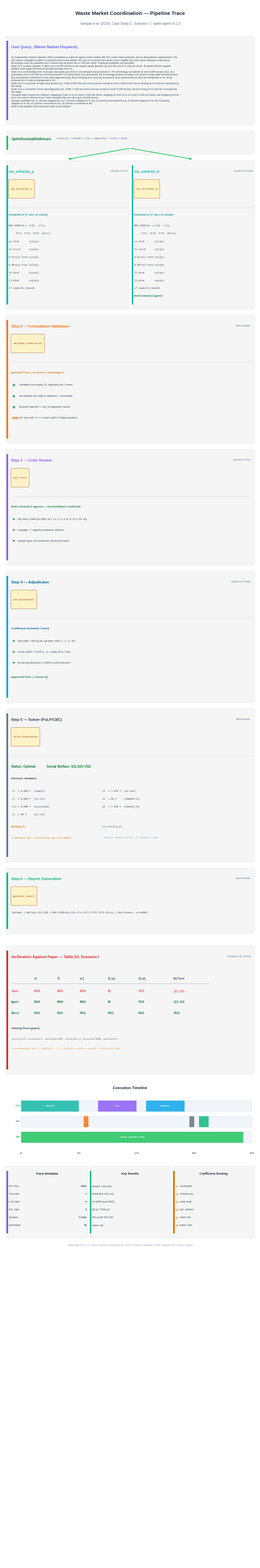

This figure's Python source: (Note: this script raises an exception after producing the figure.)
"""
Visualize optim-agent pipeline trace for the Waste Market Coordination problem:
extract_a || extract_b -> validate -> critic -> adjudicator -> solve -> report

Based on Sampat et al. (2019), Case Study C, Scenario I.
"""

import matplotlib
matplotlib.use("Agg")
matplotlib.rcParams["font.family"] = "sans-serif"
matplotlib.rcParams["font.sans-serif"] = [
    "Liberation Sans", "Arial", "DejaVu Sans",
]
matplotlib.rcParams["text.parse_math"] = False
import matplotlib.pyplot as plt
from matplotlib.patches import FancyBboxPatch, Rectangle
import textwrap
import os


# ── Colors ───────────────────────────────────────────────────────────
C_BG         = "#FFFFFF"
C_BOX_BG     = "#F5F5F5"
C_BOX_BORDER = "#E5E7EB"
C_USER       = "#6366F1"
C_ROUTER     = "#22C55E"
C_EXTRACT    = "#14B8A6"
C_VALIDATE   = "#F97316"
C_CRITIC     = "#8B5CF6"
C_ADJUD      = "#0EA5E9"
C_SOLVER     = "#64748B"
C_REPORT     = "#10B981"
C_META       = "#D97706"
C_PAPER      = "#DC2626"
C_TITLE      = "#1E293B"
C_BODY       = "#374151"
C_TOOL_BG    = "#FEF3C7"
C_TOOL_TEXT  = "#92400E"
C_OK         = "#15803D"
C_WARN       = "#D97706"
C_DIM        = "#64748B"

# ── Layout ───────────────────────────────────────────────────────────
FIG_W = 7.5
FIG_H = 46.0

LEFT   = 0.010
RIGHT  = 0.990
WIDTH  = RIGHT - LEFT
MID    = (LEFT + RIGHT) / 2
PAD    = 0.015
ACCENT = 0.006
GAP    = 0.004


# ── Helpers ──────────────────────────────────────────────────────────

def _box(ax, x, y_top, w, h, accent, radius=0.003):
    yb = y_top - h
    ax.add_patch(FancyBboxPatch(
        (x, yb), w, h,
        boxstyle=f"round,pad=0,rounding_size={radius}",
        facecolor=C_BOX_BG, edgecolor=C_BOX_BORDER, linewidth=0.8,
        transform=ax.transAxes, clip_on=False, zorder=2))
    ax.add_patch(Rectangle(
        (x + 0.002, yb + radius), ACCENT, h - 2 * radius,
        facecolor=accent, edgecolor="none",
        transform=ax.transAxes, clip_on=False, zorder=3))


def _div(ax, x1, x2, y, color="#D1D5DB"):
    ax.plot([x1, x2], [y, y], color=color, lw=0.6,
            transform=ax.transAxes, zorder=3)


def _pill(ax, x, yc, text, fs=5.5):
    tw = len(text) * 0.006 + 0.010
    ax.add_patch(FancyBboxPatch(
        (x, yc - 0.005), tw, 0.010,
        boxstyle="round,pad=0.001,rounding_size=0.002",
        facecolor=C_TOOL_BG, edgecolor=C_TOOL_TEXT, linewidth=0.5,
        transform=ax.transAxes, clip_on=False, zorder=4))
    ax.text(x + tw / 2, yc, text, ha="center", va="center",
            fontsize=fs, color=C_TOOL_TEXT, fontfamily="monospace",
            transform=ax.transAxes, zorder=5)


def _t(ax, x, y, text, **kw):
    """Shorthand text placement."""
    defaults = dict(fontsize=6, color=C_BODY, va="top",
                    transform=ax.transAxes, zorder=5)
    defaults.update(kw)
    ax.text(x, y, text, **defaults)


# ── Build figure ─────────────────────────────────────────────────────

def create_trace_figure():
    fig, ax = plt.subplots(1, 1, figsize=(FIG_W, FIG_H))
    ax.set_xlim(0, 1); ax.set_ylim(0, 1); ax.axis("off")
    ax.set_position([0, 0, 1, 1])
    fig.patch.set_facecolor(C_BG)

    cl = LEFT + ACCENT + PAD          # content left
    cr = RIGHT - PAD                   # content right
    y = 0.995                          # cursor

    # Spacing constants (axes units, 1 unit = FIG_H inches)
    S_TITLE  = 0.012   # space consumed by a section title line
    S_PILL   = 0.012   # pill + gap above/below
    S_DIV    = 0.004   # gap after divider
    S_LINE   = 0.006   # one text line
    S_PAD    = 0.006   # top/bottom padding inside box
    S_GAP    = GAP     # between boxes

    # ================================================================
    # TITLE
    # ================================================================
    _t(ax, MID, y, "Waste Market Coordination — Pipeline Trace",
       fontsize=11, fontweight="bold", color=C_TITLE, ha="center")
    y -= 0.007
    _t(ax, MID, y, "Sampat et al. (2019), Case Study C, Scenario I  |  optim-agent v0.1.0",
       fontsize=7, color=C_DIM, ha="center")
    y -= 0.009

    # ================================================================
    # 1. USER QUERY
    # ================================================================
    _query_raw = (
        "An Independent System Operator (ISO) coordinates a regional organic waste market "
        "with four nodes, three products, and six flow-balance requirements. The ISO "
        "solves a dispatch problem to maximize total social welfare: the sum of consumer "
        "bid values minus supplier bid costs minus transport costs minus technology costs. "
        "All quantities are in tonnes and all prices are in USD per tonne. Fractional "
        "quantities are permitted."
        "\n\n"
        "Node n1 is a waste supplier. It offers up to 10,000 tonnes of raw organic waste "
        "(product p1) at a bid cost of 2 USD per tonne. All waste that the supplier "
        "delivers must equal the amount transported away from n1."
        "\n\n"
        "Node n2 is a technology hub. It accepts raw waste (p1) from n1 via transport and "
        "processes it. The technology can handle at most 8,000 tonnes of p1, at a "
        "processing cost of 20 USD per tonne processed. For every tonne of p1 processed, "
        "the technology produces exactly 0.01 tonnes of high-value derived product (p2) "
        "and exactly 0.99 tonnes of low-value byproduct (p3). All p1 arriving at n2 must "
        "be processed; all p2 produced at n2 must be transported to n3; all p3 produced "
        "at n2 must be transported to n4."
        "\n\n"
        "Node n3 is a consumer of high-value product p2. It bids 3,500 USD per tonne and "
        "can accept at most 1,000 tonnes. All p2 arriving at n3 must be consumed by this buyer."
        "\n\n"
        "Node n4 is a consumer of low-value byproduct p3. It bids 1 USD per tonne and "
        "can accept at most 10,000 tonnes. All p3 arriving at n4 must be consumed by this buyer."
        "\n\n"
        "Transport links connect the network: shipping p1 from n1 to n2 costs 5 USD per "
        "tonne, shipping p2 from n2 to n3 costs 5 USD per tonne, and shipping p3 from n2 "
        "to n4 costs 5 USD per tonne. Each transport link can carry up to 10,000 tonnes."
        "\n\n"
        "Decision variables are: s1 (tonnes supplied at n1), f1 (tonnes shipped n1 to "
        "n2), xi1 (tonnes processed at n2), f2 (tonnes shipped n2 to n3), f3 (tonnes "
        "shipped n2 to n4), d1 (tonnes consumed at n3), d2 (tonnes consumed at n4)."
        "\n\n"
        "What is the dispatch that maximizes total social welfare?"
    )
    # Re-wrap each paragraph to fill box width (~155 chars at fontsize 5)
    query = "\n".join(
        textwrap.fill(para, 155) if para.strip() else ""
        for para in _query_raw.split("\n\n")
    )
    n_lines = query.count("\n") + 1
    bh = S_PAD + S_LINE + 0.001 + n_lines * 0.0021 + S_PAD
    _box(ax, LEFT, y, WIDTH, bh, C_USER)
    _t(ax, cl, y - S_PAD, "User Query  (Waste Market Dispatch)",
       fontsize=8, fontweight="bold", color=C_USER)
    _t(ax, cl, y - S_PAD - S_LINE - 0.001,
       query, fontsize=5, linespacing=1.3)
    y -= bh + S_GAP

    # ================================================================
    # 2. ROUTING
    # ================================================================
    bh = 0.015
    _box(ax, LEFT, y, WIDTH, bh, C_ROUTER)
    _t(ax, cl, y - 0.004, "OptimRoutingMiddleware",
       fontsize=7, fontweight="bold", color="#15803D")
    _t(ax, cl + 0.18, y - 0.004,
       "extract (||) -> validate -> critic -> adjudicator -> solve -> report",
       fontsize=5.5, color=C_DIM)
    y -= bh + S_GAP

    # ================================================================
    # 3. DUAL EXTRACTION
    # ================================================================
    cg = 0.008
    cw = (WIDTH - cg) / 2
    x1 = LEFT; x2 = LEFT + cw + cg
    col_h = 0.095

    # arrows
    akw = dict(arrowstyle="-|>,head_length=0.3,head_width=0.2",
               color=C_ROUTER, lw=1.5, connectionstyle="arc3,rad=0")
    ax.annotate("", xy=(x1 + cw/2, y + 0.001),
                xytext=(MID, y + 0.008),
                arrowprops=akw, transform=ax.transAxes, zorder=6)
    ax.annotate("", xy=(x2 + cw/2, y + 0.001),
                xytext=(MID, y + 0.008),
                arrowprops=akw, transform=ax.transAxes, zorder=6)

    ext_lines = [
        "MAX 3500*d1 + 1*d2 - 2*s1",
        "    -5*f1 -5*f2 -5*f3 -20*xi1",
        "s1-f1=0       (n1/p1)",
        "f1-xi1=0      (n2/p1)",
        "0.01*xi1-f2=0 (n2/p2)",
        "0.99*xi1-f3=0 (n2/p3)",
        "f2-d1=0       (n3/p2)",
        "f3-d2=0       (n4/p3)",
        "+7 capacity bounds",
    ]

    for cx, name, model in [(x1, "run_extractor_a", "Gemini 2.5 Pro"),
                             (x2, "run_extractor_b", "Gemini 2.5 Flash")]:
        _box(ax, cx, y, cw, col_h, C_EXTRACT)
        il = cx + ACCENT + 0.006
        ir = cx + cw - 0.005
        cy = y - S_PAD
        _t(ax, il, cy, name, fontsize=7, fontweight="bold", color=C_EXTRACT)
        _t(ax, ir, cy, model, fontsize=5.5, color=C_DIM, ha="right")
        cy -= S_TITLE
        _pill(ax, il, cy, name, fs=5)
        cy -= S_PILL
        _div(ax, il, ir, cy)
        cy -= S_DIV
        _t(ax, il, cy, "Extracted LP (7 vars, 13 constr):",
           fontsize=5.5, fontweight="bold", color="#0D9488")
        cy -= S_LINE + 0.001
        for ln in ext_lines:
            _t(ax, il, cy, ln, fontsize=5, fontfamily="monospace")
            cy -= 0.005

    # agreement note
    _t(ax, x2 + ACCENT + 0.006, cy,
       "Both extractors agreed", fontsize=5.5, color=C_OK, fontweight="bold")

    y -= col_h + S_GAP

    # ================================================================
    # 4. VALIDATION
    # ================================================================
    bh = 0.082
    _box(ax, LEFT, y, WIDTH, bh, C_VALIDATE)
    cy = y - S_PAD
    _t(ax, cl, cy, "Step 2 — Formulation Validation",
       fontsize=8, fontweight="bold", color=C_VALIDATE)
    _t(ax, cr, cy, "deterministic", fontsize=5.5, color=C_DIM, ha="right")
    cy -= S_TITLE
    _pill(ax, cl, cy, "validate_formulation", fs=5)
    cy -= S_PILL
    _div(ax, cl, cr, cy)
    cy -= S_DIV + 0.002
    _t(ax, cl, cy, "passed=True  |  errors=0  |  warnings=1",
       fontsize=6, color=C_WARN, fontweight="bold")
    cy -= S_LINE + 0.002
    for tag, txt, col in [
        ("OK",   "Variables non-empty (7), objective has 7 terms", C_OK),
        ("OK",   "All variable refs valid in objective + constraints", C_OK),
        ("OK",   "Bounds valid (lb <= ub), no duplicate names", C_OK),
        ("WARN", "d2: obj coeff 1.0 == constr coeff 1.0 (false positive)", C_WARN),
    ]:
        _t(ax, cl + 0.004, cy, tag, fontsize=5.5, color=col,
           fontweight="bold", fontfamily="monospace")
        _t(ax, cl + 0.032, cy, txt, fontsize=5.5)
        cy -= S_LINE + 0.001
    y -= bh + S_GAP

    # ================================================================
    # 5. CRITIC
    # ================================================================
    bh = 0.074
    _box(ax, LEFT, y, WIDTH, bh, C_CRITIC)
    cy = y - S_PAD
    _t(ax, cl, cy, "Step 3 — Critic Review",
       fontsize=8, fontweight="bold", color=C_CRITIC)
    _t(ax, cr, cy, "Gemini 2.5 Pro", fontsize=5.5, color=C_DIM, ha="right")
    cy -= S_TITLE
    _pill(ax, cl, cy, "run_critic", fs=5)
    cy -= S_PILL
    _div(ax, cl, cr, cy)
    cy -= S_DIV + 0.002
    _t(ax, cl, cy, "Both extractors agreed — reconciliation confirmed",
       fontsize=6, color=C_OK, fontweight="bold")
    cy -= S_LINE + 0.002
    for txt in [
        "Obj: MAX | coeffs {d1:3500, d2:1, s1:-2, f1:-5, f2:-5, f3:-5, xi1:-20}",
        "6 equality + 7 capacity constraints: identical",
        "Variable types: all Continuous | all bounds match",
    ]:
        _t(ax, cl + 0.004, cy, "OK", fontsize=5, color=C_OK,
           fontweight="bold", fontfamily="monospace")
        _t(ax, cl + 0.025, cy, txt, fontsize=5)
        cy -= S_LINE + 0.001
    y -= bh + S_GAP

    # ================================================================
    # 6. ADJUDICATOR
    # ================================================================
    bh = 0.084
    _box(ax, LEFT, y, WIDTH, bh, C_ADJUD)
    cy = y - S_PAD
    _t(ax, cl, cy, "Step 4 — Adjudicator",
       fontsize=8, fontweight="bold", color="#0369A1")
    _t(ax, cr, cy, "Gemini 2.5 Flash", fontsize=5.5, color=C_DIM, ha="right")
    cy -= S_TITLE
    _pill(ax, cl, cy, "run_adjudicator", fs=5)
    cy -= S_PILL
    _div(ax, cl, cr, cy)
    cy -= S_DIV + 0.002
    _t(ax, cl, cy, "Coefficient Semantic Check:",
       fontsize=6, fontweight="bold", color="#0369A1")
    cy -= S_LINE + 0.002
    for txt in [
        "Obj coeffs = VALUE per unit (bids: 3500, 1, -2, -5, -20)",
        "Constr coeffs = FLOW (1, -1) + yields (0.01, 0.99)",
        "d2 warning dismissed: 1 USD/t is correct bid price",
    ]:
        _t(ax, cl + 0.004, cy, "OK", fontsize=5, color=C_OK,
           fontweight="bold", fontfamily="monospace")
        _t(ax, cl + 0.025, cy, txt, fontsize=5)
        cy -= S_LINE + 0.001
    cy -= 0.002
    _t(ax, cl, cy, "approved=true  |  issues=[]",
       fontsize=6, color=C_OK, fontweight="bold")
    y -= bh + S_GAP

    # ================================================================
    # 7. SOLVER
    # ================================================================
    bh = 0.098
    _box(ax, LEFT, y, WIDTH, bh, C_SOLVER)
    cy = y - S_PAD
    _t(ax, cl, cy, "Step 5 — Solver (PuLP/CBC)",
       fontsize=8, fontweight="bold", color="#334155")
    _t(ax, cr, cy, "deterministic", fontsize=5.5, color=C_DIM, ha="right")
    cy -= S_TITLE
    _pill(ax, cl, cy, "solve_formulation", fs=5)
    cy -= S_PILL
    _div(ax, cl, cr, cy)
    cy -= S_DIV + 0.002

    _t(ax, cl, cy, "Status: Optimal", fontsize=7, fontweight="bold", color=C_OK)
    _t(ax, cl + 0.14, cy, "Social Welfare: $31,920 USD",
       fontsize=7, fontweight="bold", color=C_OK)
    cy -= 0.008

    _t(ax, cl, cy, "Decision Variables:", fontsize=6, fontweight="bold", color="#334155")
    cy -= S_LINE + 0.002

    for left, right in [
        ("s1  = 8,000 t  (supply)",       "f3  = 7,920 t  (n2->n4)"),
        ("f1  = 8,000 t  (n1->n2)",       "d1  = 80 t     (demand n3)"),
        ("xi1 = 8,000 t  (processed)",     "d2  = 7,920 t  (demand n4)"),
        ("f2  = 80 t     (n2->n3)",        ""),
    ]:
        _t(ax, cl + 0.004, cy, left, fontsize=5, fontfamily="monospace")
        if right:
            _t(ax, cl + 0.36, cy, right, fontsize=5, fontfamily="monospace")
        cy -= 0.005

    cy -= 0.003
    _t(ax, cl, cy, "Binding (7):", fontsize=5.5, fontweight="bold", color=C_META)
    _t(ax, cl + 0.36, cy, "Non-Binding (6):", fontsize=5.5, fontweight="bold", color="#94A3B8")
    cy -= S_LINE + 0.001
    _t(ax, cl + 0.004, cy,
       "6 balance eqs + processing cap (xi1=8000)",
       fontsize=5, fontfamily="monospace", color=C_META)
    _t(ax, cl + 0.365, cy,
       "supply, demand n3/n4, 3 transport caps",
       fontsize=5, fontfamily="monospace", color="#94A3B8")

    y -= bh + S_GAP

    # ================================================================
    # 8. REPORT
    # ================================================================
    bh = 0.042
    _box(ax, LEFT, y, WIDTH, bh, C_REPORT)
    cy = y - S_PAD
    _t(ax, cl, cy, "Step 6 — Report Generation",
       fontsize=8, fontweight="bold", color=C_REPORT)
    _t(ax, cr, cy, "deterministic", fontsize=5.5, color=C_DIM, ha="right")
    cy -= S_TITLE
    _pill(ax, cl, cy, "generate_report", fs=5)
    cy -= S_PILL - 0.002
    _t(ax, cl + 0.003, cy,
       "Optimal | Welfare $31,920 | "
       "MAX 3500*d1+1*d2-2*s1-5*f1-5*f2-5*f3-20*xi1 | "
       "Bottleneck: xi1=8000",
       fontsize=5, fontfamily="monospace")

    y -= bh + S_GAP * 2

    # ================================================================
    # 9. PAPER COMPARISON
    # ================================================================
    bh = 0.082
    _box(ax, LEFT, y, WIDTH, bh, C_PAPER)
    cy = y - S_PAD
    _t(ax, cl, cy, "Verification Against Paper — Table S3, Scenario I",
       fontsize=8, fontweight="bold", color=C_PAPER)
    _t(ax, cr, cy, "Sampat et al. (2019)", fontsize=5.5, color=C_DIM, ha="right")
    cy -= S_TITLE + 0.002

    # Table header
    cols = [cl, cl+0.09, cl+0.18, cl+0.27, cl+0.38, cl+0.50, cl+0.64]
    for cx, h in zip(cols, ["", "s1", "f1", "xi1", "f2/d1", "f3/d2", "Welfare"]):
        _t(ax, cx, cy, h, fontsize=5.5, fontweight="bold", color="#475569", fontfamily="monospace")
    _div(ax, cl, cl + 0.78, cy - 0.004, color="#94A3B8")
    cy -= 0.008

    for label, color, fw in [("Paper", C_PAPER, "normal"),
                              ("Agent", C_OK, "bold"),
                              ("Match", C_OK, "bold")]:
        vals = {"Paper": ["8000","8000","8000","80","7920","$31,920"],
                "Agent": ["8000","8000","8000","80","7920","$31,920"],
                "Match": ["PASS","PASS","PASS","PASS","PASS","PASS"]}[label]
        _t(ax, cols[0], cy, label, fontsize=5.5, color=color,
           fontweight=fw, fontfamily="monospace")
        for cx, v in zip(cols[1:], vals):
            _t(ax, cx, cy, v, fontsize=5.5, color=color,
               fontweight=fw, fontfamily="monospace")
        cy -= 0.007

    cy -= 0.003
    _t(ax, cl, cy, "Clearing Prices (paper):", fontsize=5.5, fontweight="bold", color="#334155")
    cy -= S_LINE + 0.001
    _t(ax, cl + 0.003, cy,
       "pi(n1,p1)=2  pi(n2,p1)=7  pi(n2,p2)=3495  "
       "pi(n2,p3)=-4  pi(n3,p2)=3500  pi(n4,p3)=1",
       fontsize=4.5, fontfamily="monospace")
    cy -= S_LINE
    _t(ax, cl + 0.003, cy,
       "Transformation: pi_t = 3495*0.01 - 7 + (-4)*0.99 = 23.99 "
       "(> bid 20 -> profit $31,920)",
       fontsize=4.5, fontfamily="monospace", color=C_META)

    y -= bh + S_GAP * 2

    # ================================================================
    # 10. TIMELINE
    # ================================================================
    _t(ax, MID, y, "Execution Timeline",
       fontsize=8, fontweight="bold", color=C_TITLE, ha="center")
    y -= 0.006

    bl = LEFT + 0.06; bw = WIDTH - 0.07; bh_bar = 0.007
    total = 240.0

    def seg(yb, t0, dur, c, lab=""):
        x0 = bl + (t0/total)*bw
        w = max((dur/total)*bw, 0.002)
        ax.add_patch(FancyBboxPatch(
            (x0, yb), w, bh_bar,
            boxstyle="round,pad=0,rounding_size=0.001",
            facecolor=c, edgecolor="none", alpha=0.85,
            transform=ax.transAxes, zorder=3))
        if lab and w > 0.035:
            ax.text(x0+w/2, yb+bh_bar/2, lab, ha="center", va="center",
                    fontsize=4, color="white", fontweight="bold",
                    transform=ax.transAxes, zorder=4)

    bg = dict(boxstyle="round,pad=0,rounding_size=0.001",
              facecolor="#F1F5F9", edgecolor="#CBD5E1", linewidth=0.5)
    ry = []
    for i, (lab, c) in enumerate([("LLM", C_EXTRACT), ("Det.", C_SOLVER), ("MW", C_ROUTER)]):
        by = y - (i+1) * (bh_bar + 0.003)
        ry.append(by)
        ax.add_patch(FancyBboxPatch((bl, by), bw, bh_bar,
                                    transform=ax.transAxes, zorder=2, **bg))
        ax.text(bl - 0.004, by + bh_bar/2, lab, ha="right", va="center",
                fontsize=5, color=c, fontweight="bold", transform=ax.transAxes)

    seg(ry[0], 0, 60, C_EXTRACT, "extractors")
    seg(ry[0], 80, 40, C_CRITIC, "critic")
    seg(ry[0], 130, 40, C_ADJUD, "adjudicator")
    seg(ry[1], 65, 5, C_VALIDATE)
    seg(ry[1], 175, 5, C_SOLVER)
    seg(ry[1], 185, 10, C_REPORT)
    seg(ry[2], 0, 231, C_ROUTER, "routing + guardrails (~231s)")

    ty = ry[2] - 0.006
    for t in [0, 60, 120, 180, 240]:
        _t(ax, bl + (t/total)*bw, ty, f"{t}s", fontsize=5, ha="center")

    y = ty - 0.009

    # ================================================================
    # 11. BOTTOM PANELS
    # ================================================================
    ph = 0.046; pg = 0.006
    pw = (WIDTH - 2*pg) / 3
    px = [LEFT, LEFT+pw+pg, LEFT+2*(pw+pg)]
    pcl = ACCENT + 0.005

    # Panel 1: Metadata
    _box(ax, px[0], y, pw, ph, C_USER)
    _t(ax, px[0]+pw/2, y-0.004, "Trace Metadata",
       fontsize=6.5, fontweight="bold", color=C_TITLE, ha="center")
    my = y - 0.013
    for lab, val in [("Run Time","~231s"), ("Tool Calls","7"),
                     ("LLM Calls","4"), ("Det. Calls","3"),
                     ("Variables","7 Cont."), ("Constraints","13")]:
        _t(ax, px[0]+pcl, my, lab, fontsize=5, va="center")
        _t(ax, px[0]+pw-0.004, my, val, fontsize=5, fontweight="bold",
           color=C_TITLE, ha="right", va="center")
        my -= 0.005

    # Panel 2: Results
    _box(ax, px[1], y, pw, ph, C_REPORT)
    _t(ax, px[1]+pw/2, y-0.004, "Key Results",
       fontsize=6.5, fontweight="bold", color=C_TITLE, ha="center")
    my = y - 0.013
    for ln in ["Welfare = $31,920", "Bottleneck: tech cap",
               "xi1=8000 (max 8000)", "80t p2, 7920t p3",
               "Tech profit: $31,920", "Others: $0"]:
        _t(ax, px[1]+pcl, my, ln, fontsize=5, va="center")
        my -= 0.005

    # Panel 3: Coeff Routing
    _box(ax, px[2], y, pw, ph, C_META)
    _t(ax, px[2]+pw/2, y-0.004, "Coefficient Routing",
       fontsize=6.5, fontweight="bold", color=C_TITLE, ha="center")
    my = y - 0.013
    for tag, desc in [("L1","Scratchpad"), ("L2","Schema sep."),
                      ("L3","Label audit"), ("L4","Det. validator"),
                      ("L5","Dual+critic"), ("L6","Adjud. arith.")]:
        _t(ax, px[2]+pcl, my, tag, fontsize=5, color=C_META,
           fontweight="bold", fontfamily="monospace", va="center")
        _t(ax, px[2]+pcl+0.018, my, desc, fontsize=5, va="center")
        my -= 0.005

    y -= ph + 0.004

    # Footer
    _t(ax, MID, y,
       "optim-agent v0.1.0 | Waste Market (Sampat et al. 2019) | "
       "extract->validate->critic->adjudicator->solve->report",
       fontsize=5.5, color="#94A3B8", ha="center")

    # Save
    out = os.path.join(os.path.dirname(os.path.abspath(__file__)),
                       "visualize_waste_market_trace.png")
    fig.savefig(out, dpi=300, facecolor=C_BG,
                bbox_inches="tight", pad_inches=0.08)
    print(f"Saved to {out}")
    plt.close()


if __name__ == "__main__":
    create_trace_figure()
